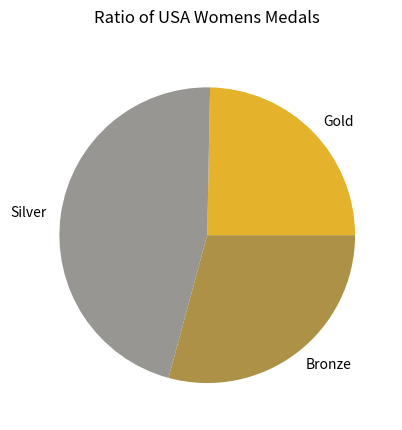

Here is the Python script that generated this plot:
import matplotlib.pyplot as plt

import numpy as np

values = ([60, 112, 71])
labels = ["Gold", "Silver", "Bronze"]
colors = ["#E4B22B", "#979693", "#AC9146"]

plt.pie(values, labels = labels, colors = colors)
plt.title("Ratio of USA Womens Medals", pad=20)
plt.show()